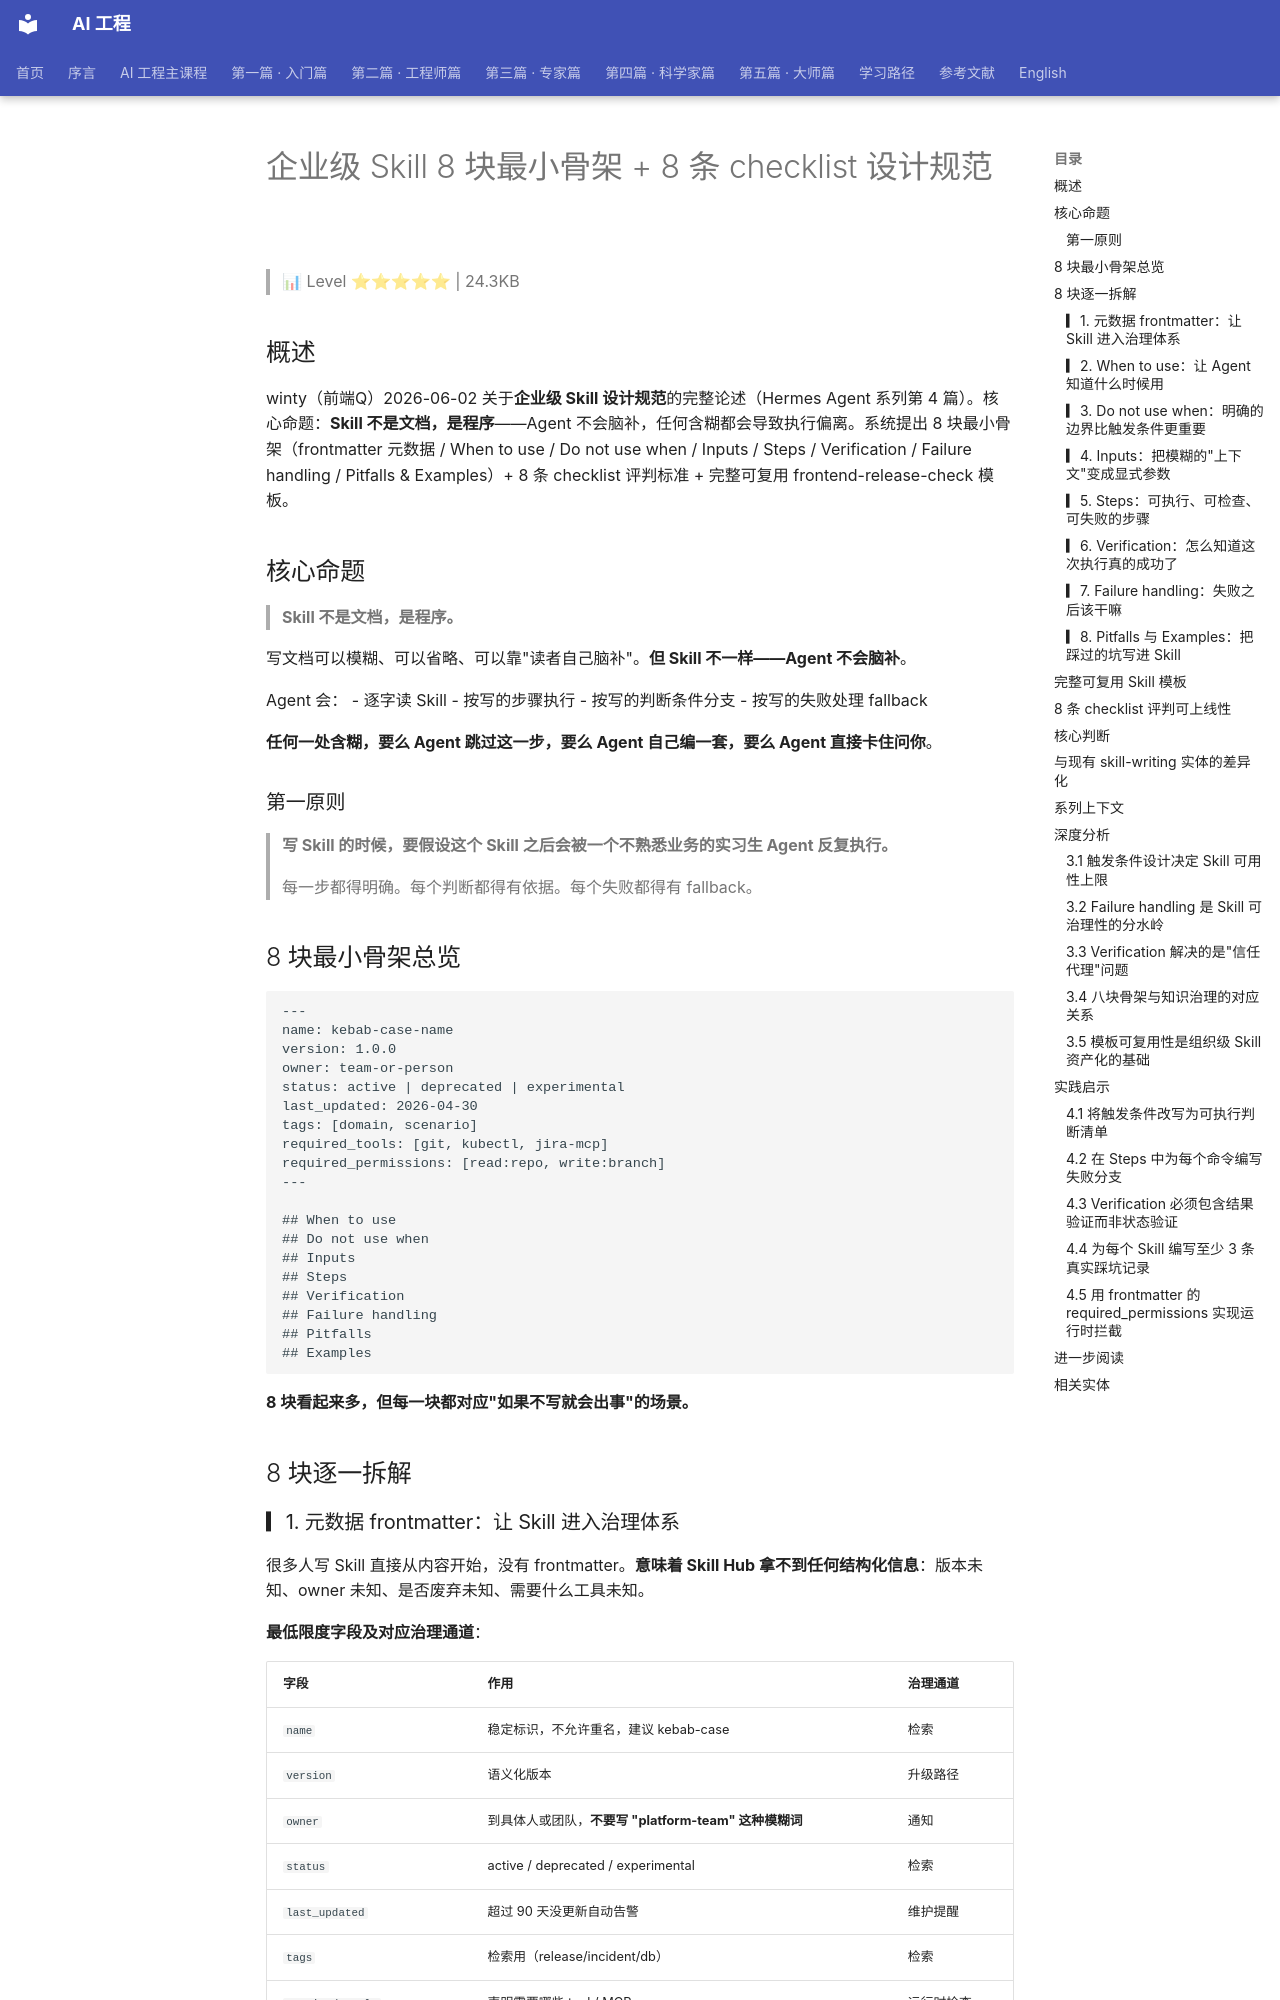

repository: QianJinGuo/wiki-book · page: ch07/050-skill-8-8-checklist.html · generator: mkdocs

# 企业级 Skill 8 块最小骨架 + 8 条 checklist 设计规范

> 📊 Level ⭐⭐⭐⭐⭐ | 24.3KB

## 概述

winty（前端Q）2026-06-02 关于**企业级 Skill 设计规范**的完整论述（Hermes Agent 系列第 4 篇）。核心命题：**Skill 不是文档，是程序**——Agent 不会脑补，任何含糊都会导致执行偏离。系统提出 8 块最小骨架（frontmatter 元数据 / When to use / Do not use when / Inputs / Steps / Verification / Failure handling / Pitfalls & Examples）+ 8 条 checklist 评判标准 + 完整可复用 frontend-release-check 模板。

## 核心命题

> **Skill 不是文档，是程序。**

写文档可以模糊、可以省略、可以靠"读者自己脑补"。**但 Skill 不一样——Agent 不会脑补**。

Agent 会：
- 逐字读 Skill
- 按写的步骤执行
- 按写的判断条件分支
- 按写的失败处理 fallback

**任何一处含糊，要么 Agent 跳过这一步，要么 Agent 自己编一套，要么 Agent 直接卡住问你**。

### 第一原则

> **写 Skill 的时候，要假设这个 Skill 之后会被一个不熟悉业务的实习生 Agent 反复执行。**
>
> 每一步都得明确。每个判断都得有依据。每个失败都得有 fallback。 

## 8 块最小骨架总览

```
---
name: kebab-case-name
version: 1.0.0
owner: team-or-person
status: active | deprecated | experimental
last_updated: 2026-04-30
tags: [domain, scenario]
required_tools: [git, kubectl, jira-mcp]
required_permissions: [read:repo, write:branch]
---

## When to use
## Do not use when
## Inputs
## Steps
## Verification
## Failure handling
## Pitfalls
## Examples
```

**8 块看起来多，但每一块都对应"如果不写就会出事"的场景。**

## 8 块逐一拆解

### ▎1. 元数据 frontmatter：让 Skill 进入治理体系

很多人写 Skill 直接从内容开始，没有 frontmatter。**意味着 Skill Hub 拿不到任何结构化信息**：版本未知、owner 未知、是否废弃未知、需要什么工具未知。

**最低限度字段及对应治理通道**：

| 字段 | 作用 | 治理通道 |
|------|------|---------|
| `name` | 稳定标识，不允许重名，建议 kebab-case | 检索 |
| `version` | 语义化版本 | 升级路径 |
| `owner` | 到具体人或团队，**不要写 "platform-team" 这种模糊词** | 通知 |
| `status` | active / deprecated / experimental | 检索 |
| `last_updated` | 超过 90 天没更新自动告警 | 维护提醒 |
| `tags` | 检索用（release/incident/db） | 检索 |
| `required_tools` | 声明需要哪些 tool / MCP | 运行时检查 |
| `required_permissions` | 声明需要的权限范围 | **运行时拦截** |

**`required_tools` 和 `required_permissions` 是企业里最容易被忽视的两块**：
- 没有声明的工具 → 执行失败
- 没有声明的权限 → 治理层**直接拦截**

> 少写一个字段，对应的那条治理通道就断了。
